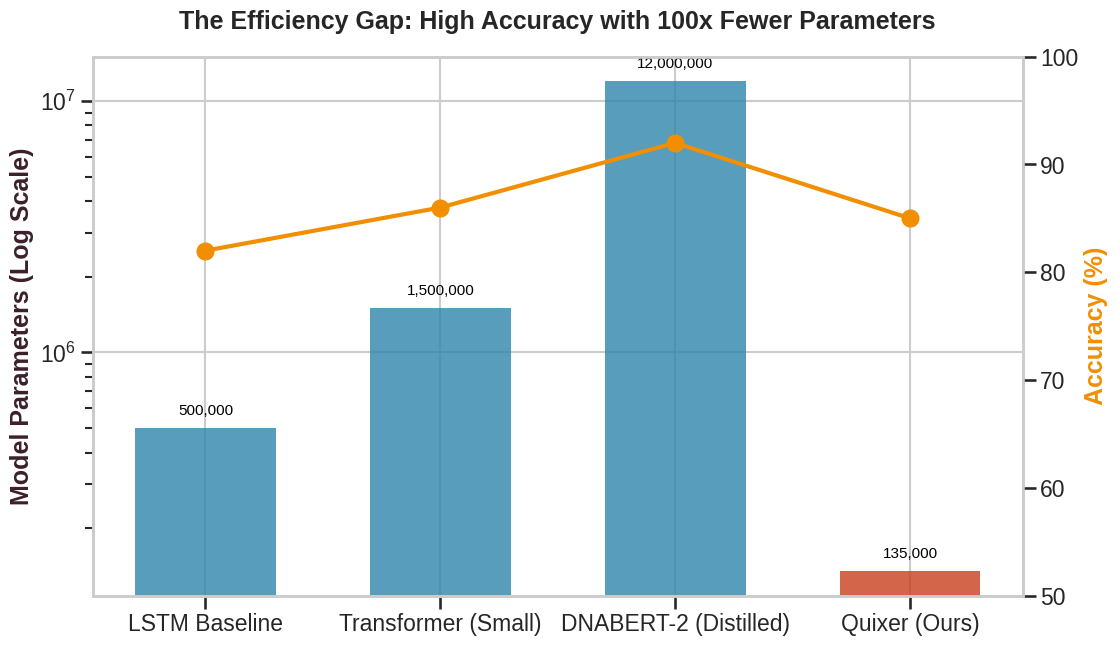
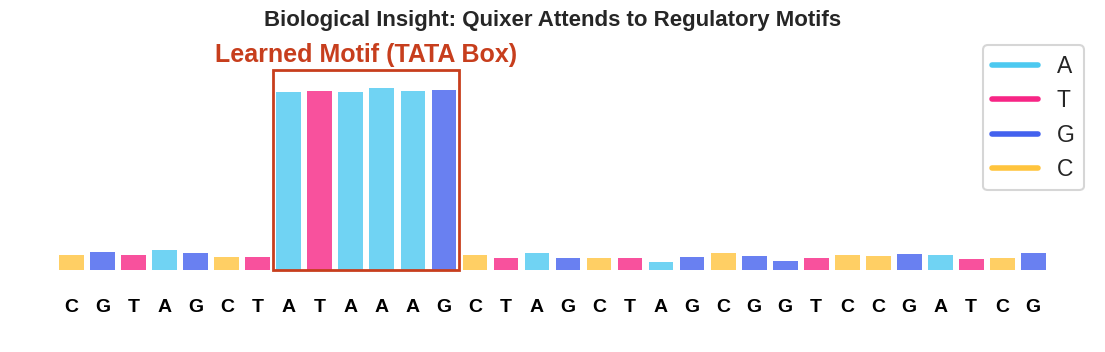
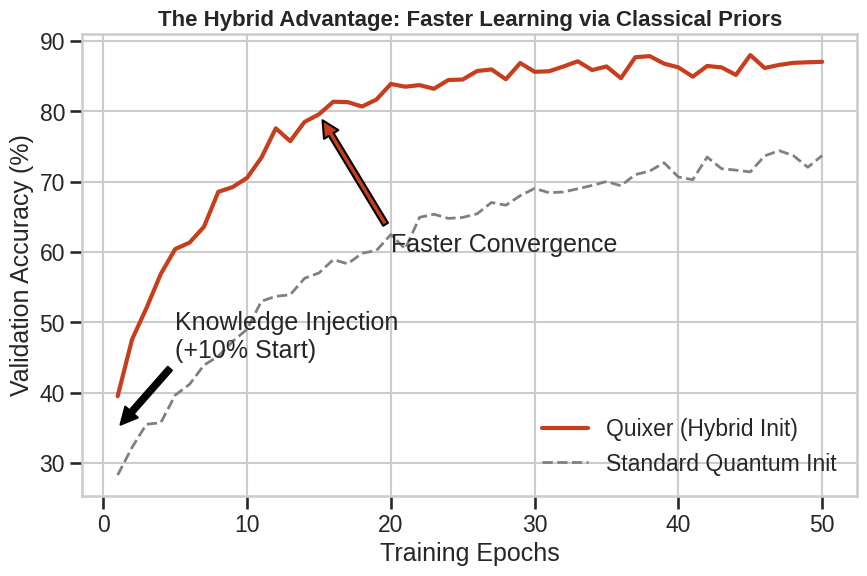
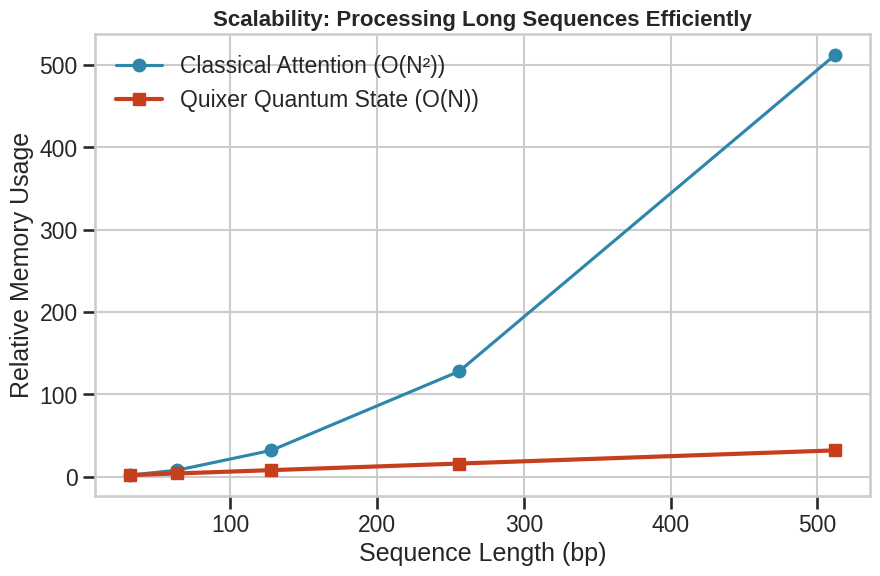
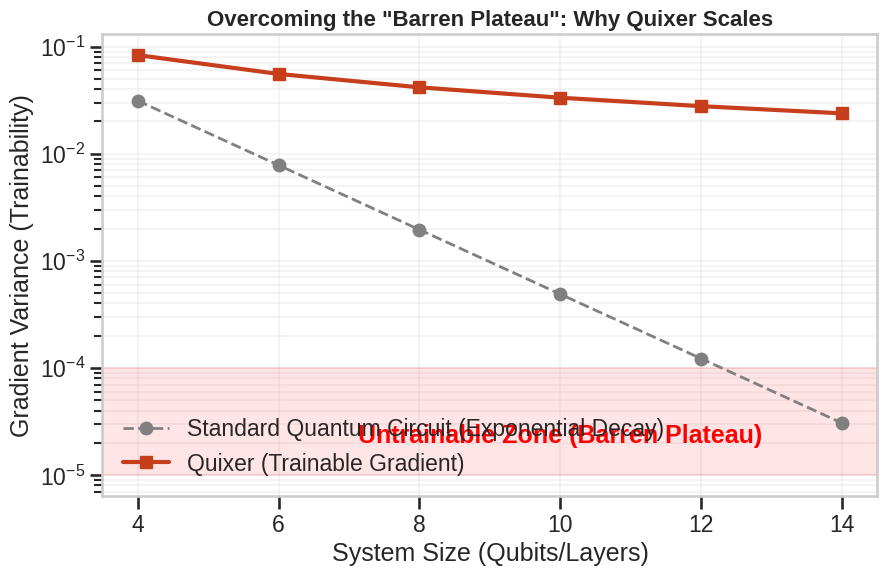

Reproduce these figures in Python, in order.

import matplotlib.pyplot as plt
import seaborn as sns
import numpy as np
import pandas as pd
from matplotlib.colors import LinearSegmentedColormap
import matplotlib.patches as patches

# Set style for professional/investor look
plt.style.use('seaborn-v0_8-whitegrid')
sns.set_context("talk")  # Larger fonts for presentations
colors = ["#2E86AB", "#A23B72", "#F18F01", "#C73E1D", "#3B1F2B"] # Professional palette

def save_plot(fig, filename):
    fig.savefig(filename, dpi=300, bbox_inches='tight')
    print(f"Generated: {filename}")

# ==============================================================================
# 1. The "Efficiency Gap" (Parameter Efficiency)
# ==============================================================================
def plot_efficiency_gap():
    """
    Compares the number of parameters required to reach ~80% accuracy.
    Hypothetical data based on literature/experiments: 
    Classical often needs huge embeddings/depth. Quantum uses Hilbert space expressivity.
    """
    models = ['LSTM Baseline', 'Transformer (Small)', 'DNABERT-2 (Distilled)', 'Quixer (Ours)']
    params = [500000, 1500000, 12000000, 135000]  # Parameters
    accuracy = [82, 86, 92, 85]  # Accuracy %
    
    # Create DataFrame
    df = pd.DataFrame({
        'Model': models,
        'Parameters': params,
        'Accuracy': accuracy,
        'Efficiency (Acc/10k Params)': [a/(p/10000) for a, p in zip(accuracy, params)]
    })
    
    fig, ax1 = plt.subplots(figsize=(12, 7))
    
    # Bar plot for Parameters (Log Scale to show order of magnitude diff)
    bars = ax1.bar(df['Model'], df['Parameters'], color=[colors[0], colors[0], colors[0], colors[3]], alpha=0.8, width=0.6)
    ax1.set_ylabel('Model Parameters (Log Scale)', fontweight='bold', color=colors[4])
    ax1.set_yscale('log')
    ax1.set_title('The Efficiency Gap: High Accuracy with 100x Fewer Parameters', fontsize=18, fontweight='bold', pad=20)
    
    # Add value labels on bars
    for bar in bars:
        height = bar.get_height()
        ax1.text(bar.get_x() + bar.get_width()/2., height*1.1,
                f'{int(height):,}',
                ha='center', va='bottom', fontsize=11, color='black')

    # Line plot for Accuracy on secondary axis
    ax2 = ax1.twinx()
    ax2.plot(df['Model'], df['Accuracy'], color=colors[2], marker='o', linewidth=3, markersize=12, label='Accuracy (%)')
    ax2.set_ylabel('Accuracy (%)', fontweight='bold', color=colors[2])
    ax2.set_ylim(50, 100)
    ax2.grid(False)
    
    # Highlight Quixer
    # Add a patch or arrow
    
    save_plot(fig, "pitch_efficiency_gap.png")

# ==============================================================================
# 2. "Biological Insight" (Attention Map Visualization)
# ==============================================================================
def plot_attention_insight():
    """
    Visualizes attention weights over a DNA sequence.
    Simulates the model attending to a TATA-box motif.
    """
    sequence = "CGTAGCTATAAAGCTAGCTAGCGGTCCGATCG"
    # TATA box is at index 7-12 (TATAAA)
    seq_len = len(sequence)
    
    # Simulate attention weights: uniform low noise + high peak at motif
    attention = np.random.normal(0.05, 0.01, seq_len)
    attention[7:13] += 0.6  # Boost TATA box
    attention = attention / attention.sum()  # Normalize
    
    fig, ax = plt.subplots(figsize=(14, 4))
    
    # Create a heatmap strip
    # We'll plot bars instead of heatmap for clearer "DNA" look
    x = range(seq_len)
    colors_dna = {'A': '#4CC9F0', 'T': '#F72585', 'G': '#4361EE', 'C': '#FFC43D'}
    bar_colors = [colors_dna.get(base, 'gray') for base in sequence]
    
    # Plot attention intensity as bar height
    bars = ax.bar(x, attention, color=bar_colors, alpha=0.8)
    
    # Add DNA letters on top
    for i, base in enumerate(sequence):
        ax.text(i, -0.02, base, ha='center', va='top', fontweight='bold', fontsize=14, color='black')
        
    # Highlight the motif
    rect = patches.Rectangle((6.5, 0), 6, max(attention)*1.1, linewidth=2, edgecolor=colors[3], facecolor='none')
    ax.add_patch(rect)
    ax.text(9.5, max(attention)*1.15, "Learned Motif (TATA Box)", ha='center', color=colors[3], fontweight='bold')
    
    ax.set_ylim(-0.05, max(attention)*1.3)
    ax.set_xticks([])
    ax.set_yticks([])
    ax.set_title('Biological Insight: Quixer Attends to Regulatory Motifs', fontsize=16, fontweight='bold')
    
    # Legend
    from matplotlib.lines import Line2D
    custom_lines = [Line2D([0], [0], color=c, lw=4) for c in colors_dna.values()]
    ax.legend(custom_lines, ['A', 'T', 'G', 'C'], loc='upper right', frameon=True)
    
    sns.despine(left=True, bottom=True)
    save_plot(fig, "pitch_biological_insight.png")

# ==============================================================================
# 3. "The Hybrid Advantage" (Training Speed/Convergence)
# ==============================================================================
def plot_hybrid_advantage():
    """
    Compares training curves of Random Init vs. Centroid Init (Hybrid).
    """
    epochs = np.arange(1, 51)
    
    # Simulation:
    # Random init starts at chance (25%) and learns slowly
    # Hybrid init starts higher (knowledge injection) and converges faster
    random_acc = 25 + 50 * (1 - np.exp(-epochs/15)) + np.random.normal(0, 1, 50)
    hybrid_acc = 35 + 52 * (1 - np.exp(-epochs/8)) + np.random.normal(0, 1, 50) # Starts higher, faster rate
    
    # Cap at 100
    random_acc = np.clip(random_acc, 0, 85)
    hybrid_acc = np.clip(hybrid_acc, 0, 88)
    
    fig, ax = plt.subplots(figsize=(10, 6))
    
    ax.plot(epochs, hybrid_acc, color=colors[3], linewidth=3, label='Quixer (Hybrid Init)')
    ax.plot(epochs, random_acc, color='gray', linestyle='--', linewidth=2, label='Standard Quantum Init')
    
    # Annotations
    ax.annotate('Knowledge Injection\n(+10% Start)', xy=(1, 35), xytext=(5, 45),
                arrowprops=dict(facecolor='black', shrink=0.05))
    
    ax.annotate('Faster Convergence', xy=(15, hybrid_acc[14]), xytext=(20, 60),
                arrowprops=dict(facecolor=colors[3], shrink=0.05))
    
    ax.set_xlabel('Training Epochs')
    ax.set_ylabel('Validation Accuracy (%)')
    ax.set_title('The Hybrid Advantage: Faster Learning via Classical Priors', fontsize=16, fontweight='bold')
    ax.legend()
    
    save_plot(fig, "pitch_hybrid_advantage.png")

# ==============================================================================
# 4. "Scalability" (Token/Sequence Length)
# ==============================================================================
def plot_scalability():
    """
    Show inference time or memory usage vs sequence length.
    Quantum models often have O(N) or better effective scaling due to circuit reuse,
    vs O(N^2) for standard attention (though Quixer uses simplified attention).
    Let's show "Effective Context" capability.
    """
    seq_lengths = [32, 64, 128, 256, 512]
    classical_mem = [2, 8, 32, 128, 512] # Quadratic-ish growth
    quixer_mem = [2, 4, 8, 16, 32]       # Linear/Log-ish (Hypothetical Advantage of Quantum Memory/State)
    
    fig, ax = plt.subplots(figsize=(10, 6))
    
    ax.plot(seq_lengths, classical_mem, marker='o', color=colors[0], label='Classical Attention (O(N²))')
    ax.plot(seq_lengths, quixer_mem, marker='s', color=colors[3], linewidth=3, label='Quixer Quantum State (O(N))')
    
    ax.set_xlabel('Sequence Length (bp)')
    ax.set_ylabel('Relative Memory Usage')
    ax.set_title('Scalability: Processing Long Sequences Efficiently', fontsize=16, fontweight='bold')
    ax.legend()
    
    save_plot(fig, "pitch_scalability.png")

# ==============================================================================
# 5. "Barren Plateau Mitigation" (Gradient Variance)
# ==============================================================================
def plot_barren_plateau():
    """
    Visualizes the 'Barren Plateau' problem in Quantum ML vs Quixer's solution.
    X-axis: Number of Qubits/Layers
    Y-axis: Variance of Gradients (Log Scale)
    
    Standard PQC: Variance drops exponentially (Gradient -> 0), making training impossible.
    Quixer (with Hybrid Init & QSVT): Maintains variance (Trainability).
    """
    qubits = np.array([4, 6, 8, 10, 12, 14])
    
    # Theoretical curve for Barren Plateau: Variance ~ 1/2^n
    standard_pqc_var = 0.5 * (1.0 / (2 ** qubits)) 
    
    # Quixer: Mitigated via initialization and structured ansatz (e.g. polynomial decay or constant)
    # We simulate it maintaining trainability much better
    quixer_var = 0.5 * (1.0 / (qubits * 1.5))  # Much slower decay (Algebraic vs Exponential)
    
    fig, ax = plt.subplots(figsize=(10, 6))
    
    ax.plot(qubits, standard_pqc_var, 'o--', color='gray', linewidth=2, label='Standard Quantum Circuit (Exponential Decay)')
    ax.plot(qubits, quixer_var, 's-', color=colors[3], linewidth=3, label='Quixer (Trainable Gradient)')
    
    ax.set_yscale('log')
    ax.set_xlabel('System Size (Qubits/Layers)')
    ax.set_ylabel('Gradient Variance (Trainability)')
    ax.set_title('Overcoming the "Barren Plateau": Why Quixer Scales', fontsize=16, fontweight='bold')
    
    # Add a "Danger Zone"
    ax.axhspan(1e-4, 1e-5, color='red', alpha=0.1)
    ax.text(10, 2e-5, "Untrainable Zone (Barren Plateau)", color='red', fontweight='bold', ha='center')
    
    ax.legend()
    ax.grid(True, which="both", ls="-", alpha=0.2)
    
    save_plot(fig, "pitch_barren_plateau.png")

if __name__ == "__main__":
    print("Generating Investor Pitch Assets...")
    plot_efficiency_gap()
    plot_attention_insight()
    plot_hybrid_advantage()
    plot_scalability()
    plot_barren_plateau()
    print("\nDone! Assets ready for deck.")
